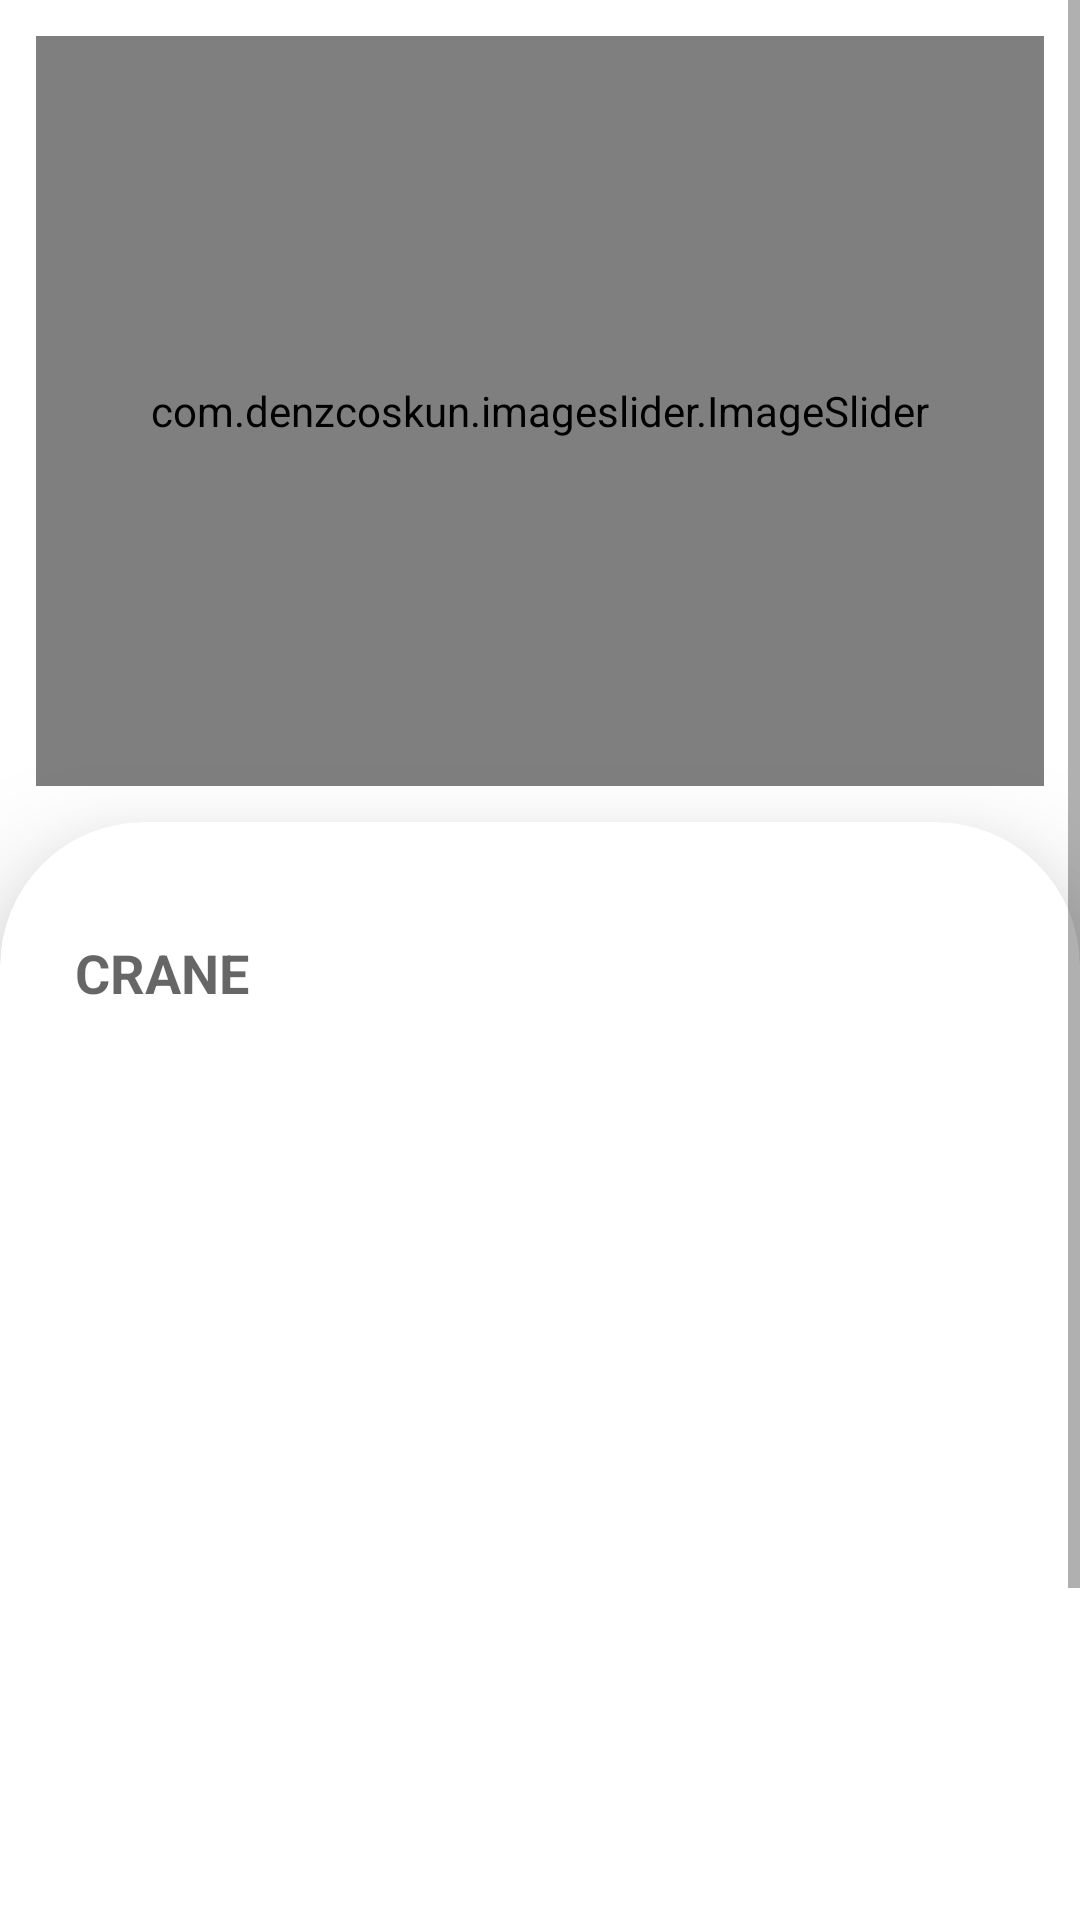

This screen was rendered from an Android layout file. Write that file and the resources it references.
<!-- AndroidManifest.xml: application theme Theme.Rebuying -->
<!-- res/layout/activity_product_page.xml -->
<?xml version="1.0" encoding="utf-8"?>
<androidx.constraintlayout.widget.ConstraintLayout xmlns:android="http://schemas.android.com/apk/res/android"
    xmlns:app="http://schemas.android.com/apk/res-auto"
    xmlns:tools="http://schemas.android.com/tools"
    android:layout_width="match_parent"
    android:layout_height="match_parent"
    tools:context=".ProductPage.ProductPage">

    <ScrollView
        android:layout_width="match_parent"
        android:layout_height="match_parent">

        <LinearLayout
            android:layout_width="match_parent"
            android:layout_height="wrap_content"
            android:orientation="vertical">

            <com.denzcoskun.imageslider.ImageSlider
                android:id="@+id/iamge_slider"
                android:layout_width="match_parent"
                android:layout_height="250dp"
                app:iss_selected_dot="@drawable/default_selected_dot"
                app:iss_unselected_dot="@drawable/default_unselected_dot"
                app:layout_constraintEnd_toEndOf="parent"
                app:layout_constraintStart_toStartOf="parent"
                app:layout_constraintTop_toTopOf="parent"
                android:layout_margin="12dp"
                app:iss_corner_radius="12"/>

            <androidx.cardview.widget.CardView
                android:layout_width="match_parent"
                android:layout_height="500dp"
                app:cardElevation="24dp"
                app:cardCornerRadius="48dp">

                <TextView
                    android:id="@+id/product_name"
                    android:layout_marginTop="38dp"
                    android:layout_marginStart="25dp"
                    android:layout_width="match_parent"
                    android:layout_height="wrap_content"
                    android:textColor="@color/black"
                    android:textSize="18sp"
                    android:textStyle="bold"
                    android:hint="CRANE"/>

            </androidx.cardview.widget.CardView>
        </LinearLayout>


    </ScrollView>


</androidx.constraintlayout.widget.ConstraintLayout>
<!-- resources referenced by this layout -->
<resources>
  <color name="black">#FF000000</color>
  <style name="Theme.Rebuying" parent="Theme.MaterialComponents.Light.NoActionBar">
          
          <item name="colorPrimary">@color/purple_500</item>
          <item name="colorPrimaryVariant">@color/purple_700</item>
          <item name="colorOnPrimary">@color/white</item>
          
          <item name="colorSecondary">@color/teal_200</item>
          <item name="colorSecondaryVariant">@color/teal_700</item>
          <item name="colorOnSecondary">@color/black</item>
          
          <item name="android:statusBarColor">#E4383B</item>
          
      </style>
  <color name="purple_500">#FF6200EE</color>
  <color name="purple_700">#FF3700B3</color>
  <color name="white">#FFFFFFFF</color>
  <color name="teal_200">#FF03DAC5</color>
  <color name="teal_700">#FF018786</color>
</resources>
